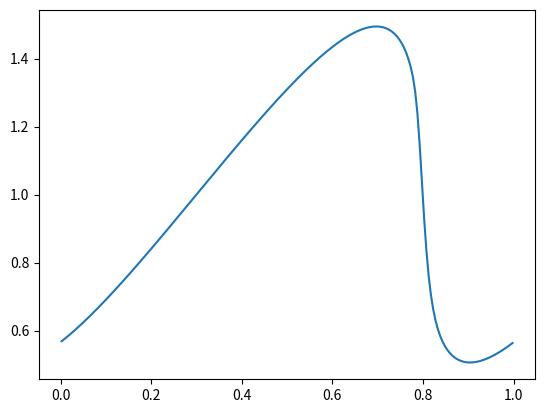

Reproduce this figure in Python.
import matplotlib.pyplot as plt
import numpy as np

length = 1
nx = 200
dx = length / nx

T = 0.3
nt = 500
dt = T / nt

u0 = lambda x: 1 + 0.5 * np.sin(2*np.pi/length * x)
#u0 = lambda x: np.sin(2*np.pi/length * x)


x = np.linspace(0.5 * dx, length - 0.5 * dx, nx)
uh = u0(x)


def s(u):
    return -np.log(u)

def eta(u):
    return - 1 / u

def psi(u):
    return u / 2

def f(u):
    return (u**2) / 2

def flux(ul,ur):
    return 1/2 * ul * ur 
'''
def s(u):
    return 0.5 * u**2

def eta(u):
    return u

def psi(u):
    return 1/6 * u**3

def f(u):
    return (u**2) / 2

def flux(ul,ur):
    return 1/6 * (ur**2 + ul**2 + ul*ur)
'''
    
def Fr(ur):
    r = len(ur)
    U1 = np.ones((r,1)) @ ur[None,:]
    U2 = ur[:,None] @ np.ones((1,r))
    return flux(U1,U2)

ones = np.ones(nx-1)

nu = 0.001
L = np.zeros((nx,nx))
L += np.diag(ones,1) + np.diag(ones,-1) - np.diag(2 * np.ones(nx))
L[0,-1] = 1
L[-1,0] = 1

D = np.zeros((nx,nx))
D += np.diag(ones,1) - np.diag(ones,-1) 
D[0,-1] = -1
D[-1,0] = 1

def df(uh):
    ur = np.roll(uh,-1)
    ul = np.roll(uh, 1)
    return flux(ur,uh) - flux(uh,ul)

def dudt(uh):
    return -1/dx * df(uh) + 1/dx**2 * nu * L @ uh

def RK4(uh):
    k1 = dudt(uh)
    k2 = dudt(uh + k1 * dt / 2)
    k3 = dudt(uh + k2 * dt / 2)
    k4 = dudt(uh + k3 * dt)
    return uh + dt / 6 * (k1 + 2 * k2 + 2 * k3 + k4)

if __name__ == '__main__':
    step_t = 0

    Data = np.zeros((nx, nt+1))
    Data[:,0] = uh

    Data_df = np.zeros((nx, nt+1))
    Data_df[:,0] = df(uh)

    Data_f = np.zeros((nx,nt+1))
    Data_f[:,0] = f(uh)

    while step_t < nt:
        uh = RK4(uh)
        step_t += 1

        if step_t % 10 == 0:
            print(step_t / nt)

        Data[:,step_t] = uh
        Data_df[:,step_t] = df(uh)
        Data_f[:,step_t] = f(uh)

    np.save('data_u', Data)
    np.save('data_df', Data_df)
    np.save('data_f', Data_f)

    plt.plot(x, uh)
    plt.show()

def deim(data, m):
    V, _,_ = np.linalg.svd(data)
    V = V[:,:m]
    #m = V.shape[1]
    
    indices = np.zeros(m, dtype=int)
    indices[0] = np.argmax(np.abs(V[:, 0]))
    
    P = np.zeros((V.shape[0], m))
    P[indices[0], 0] = 1.0
    
    for i in range(1, m):
        V_selected = V[:,:i]
        c = np.linalg.solve(P[:, :i].T @ V_selected, P[:, :i].T @ V[:, i])
        
        r = V[:, i] - V_selected @ c
        
        indices[i] = np.argmax(np.abs(r))
        P[indices[i], i] = 1.0
    
    return P, indices


def OPF(d, ABT):
    U,_,V = np.linalg.svd(ABT @ np.diag(d), full_matrices=False)
    return U @ V

def solve_D(V, ABT, B, r):
    d = np.zeros(r)
    for i in range(r):
        d[i] = V[:,i].T @ ABT[:,i] / (B[i,:].T @ B[i,:])
    return d

def generalized_procrustes(its, A, B, r):
    d = np.ones(r)
    it = 0
    err = 1
    rhonew = 1000

    ABT = A @ B.T

    while err > 1e-5 and it < its:
        rho = rhonew
        V = OPF(d, ABT)
        d = solve_D(V, ABT, B, r)
        rhonew = np.linalg.norm(A - V @ np.diag(d) @ B, 'fro')**2

        err = np.abs(rhonew - rho) / np.abs(rho)

        it += 1
        if np.mod(it, 100) == 0:
            print(it, err, rhonew)
    
    return V @ np.diag(d)


def generate_basis(data, indices, r):
    A = data
    B = data[indices,:]

    M = generalized_procrustes(100000, A, B, r)
    return M

def columns(data):
    return (data[:, i] for i in range(data.shape[1]))

def compute_flux_matrix_data(data_u, skip = 50):
    data_F = np.empty((nx,0))
    count = 0
    for u in columns(data_u):
        data_F = np.hstack((data_F, Fr(u)[:,::skip]))
        count += 1
        if np.mod(count, 100) == 0:
            print(count)
    return data_F

from scipy.sparse import lil_matrix, identity

def create_sparse_block_matrix(n, m, p, q):
    matrix = lil_matrix((n * m, n * m))

    identity_block = identity(m, format='lil')

    row_start = p * m
    col_start = q * m

    matrix[row_start:row_start + m, col_start:col_start + m] = identity_block

    return matrix.tocsr()

def insert_boundary_indices(inds, nx):
    m = inds.shape[0]
    if 0 not in inds:
        inds[m-2] = 0
    if nx-1 not in inds:
        inds[m-1] = nx-1
    return inds